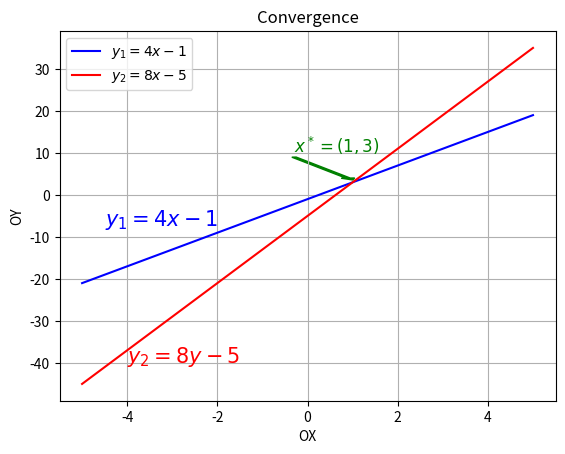

Reproduce this figure in Python.
import matplotlib.pyplot as mp
import numpy as np

fig, ax = mp.subplots()
ax.set_xlabel("OX")
ax.set_ylabel("OY")
ax.set_title("Convergence")
ax.grid(True)
y = np.linspace(-5, 5)
ax.plot(y, 4*y - 1, 'b-', label = r"$y_1 = 4x - 1 $")
ax.plot(y, 8*y - 5, 'r', label = r"$y_2 = 8x - 5 $")
ax.legend(loc = 0)
ax.text(-4.5, -7.4, r'$ y_1 = 4x - 1$', fontsize = 15, color = 'blue')
ax.text(-4, -40, r'$ y_2 = 8y - 5$', fontsize = 15, color = 'red')
ax.text(-0.3, 10, r'$ x^* = (1,3) $', fontsize = 12, color = 'green')
mp.arrow(-0.3, 9, 1.2, -5, width = 0.1, color = 'green', head_width = 0.3, head_length = 0.45) 
mp.show()
